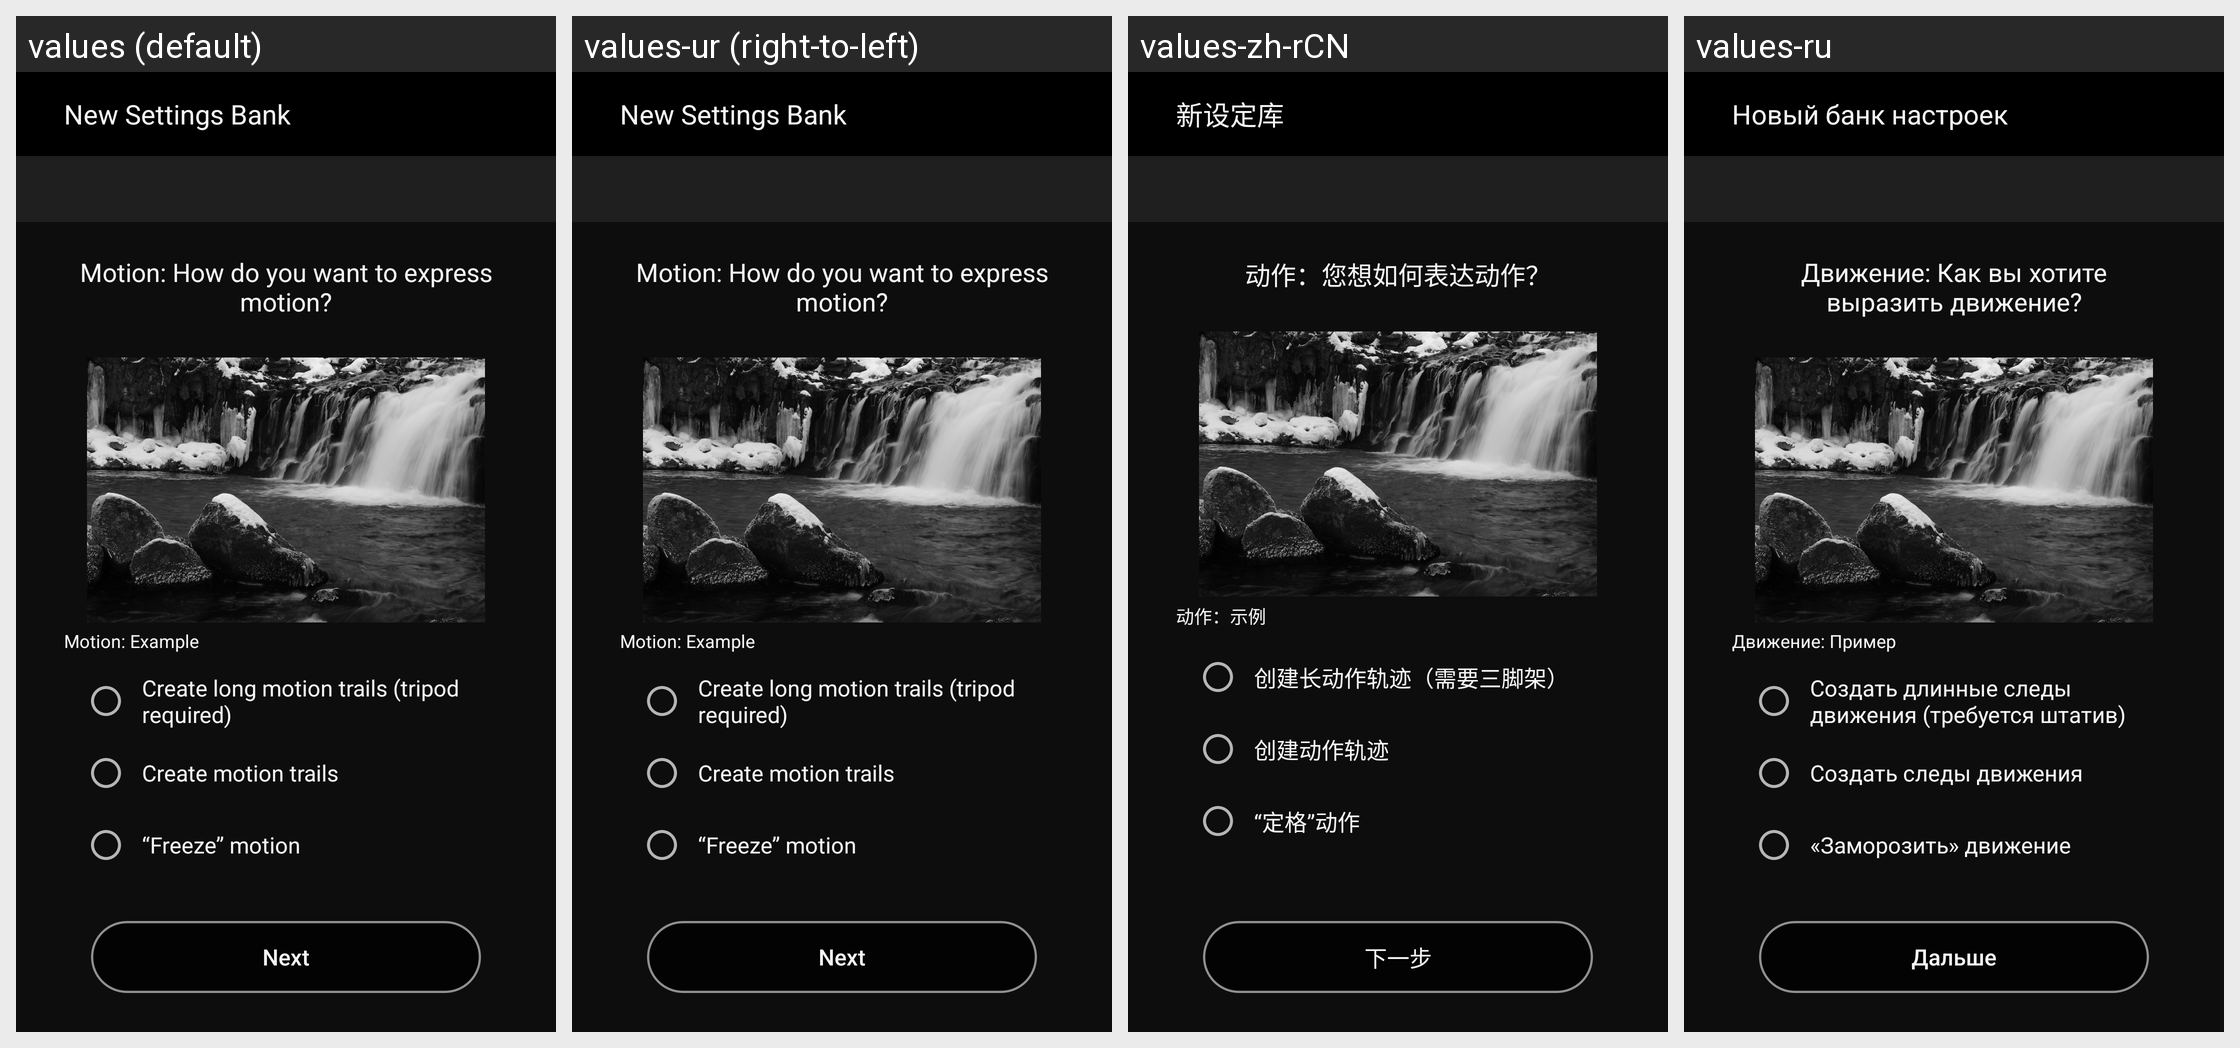

The Android screen above is rendered under several locales of the same app. Produce the string resources it draws, with the default and per-locale values.
Android screen res/layout/fragment_blur_tuning.xml rendered under 4 locales, left to right: values (default), values-ur (right-to-left), values-zh-rCN, values-ru. Device: Nexus 5 (rendered at 1080×1920; each locale shown at half size, 540×960, under a caption strip naming it); theme AppTheme.
Other locales in the repository, not shown: values-af, values-am, values-ar, values-as, values-az, values-be, values-bg, values-bn, values-bs, values-ca, values-cs, values-da, values-el, values-en-rCA, values-en-rGB, values-en-rIN, values-en-rXC, values-es, values-es-rUS, values-et, values-eu, values-fa, values-fi, values-fr, values-fr-rCA, values-gl, values-gu, values-hi, values-hr, values-hu, values-hy, values-in, values-is, values-iw, values-ka, values-kk, values-km, values-kn, values-ky, values-lo, values-lt, values-lv, values-mk, values-ml, values-mn, values-mr, values-ms, values-my, values-nb, values-ne, values-nl, values-or, values-pa, values-pl, values-pt, values-pt-rBR, values-pt-rPT, values-ro, values-si, values-sk, values-sl, values-sq, values-sr, values-sv, values-sw, values-ta, values-te, values-th, values-tl, values-tr, values-uk, values-uz, values-vi, values-zh-rHK, values-zu.
Strings drawn on this screen, with the default value and each locale's value (text and hints the layout hard-codes, and strings that could not be matched under every locale, appear in the picture but are not listed):

MID_CREATE_SET
  values: New Settings Bank
  values-ur: New Settings Bank  [not translated; the default value is used]
  values-zh-rCN: 新设定库
  values-ru: Новый банк настроек

MID_ASK_BLUR
  values: Motion: How do you want to express motion?
  values-ur: Motion: How do you want to express motion?  [not translated; the default value is used]
  values-zh-rCN: 动作：您想如何表达动作？
  values-ru: Движение: Как вы хотите выразить движение?

MID_BLUR_SAMPLE
  values: Motion: Example
  values-ur: Motion: Example  [not translated; the default value is used]
  values-zh-rCN: 动作：示例
  values-ru: Движение: Пример

MID_EMPH_BLUR
  values: Create long motion trails (tripod required)
  values-ur: Create long motion trails (tripod required)  [not translated; the default value is used]
  values-zh-rCN: 创建长动作轨迹（需要三脚架）
  values-ru: Создать длинные следы движения (требуется штатив)

MID_MOTION_BLUR
  values: Create motion trails
  values-ur: Create motion trails  [not translated; the default value is used]
  values-zh-rCN: 创建动作轨迹
  values-ru: Создать следы движения

MID_NO_BLUR
  values: “Freeze” motion
  values-ur: “Freeze” motion  [not translated; the default value is used]
  values-zh-rCN: “定格”动作
  values-ru: «Заморозить» движение

MID_NEXT
  values: Next
  values-ur: Next  [not translated; the default value is used]
  values-zh-rCN: 下一步
  values-ru: Дальше
